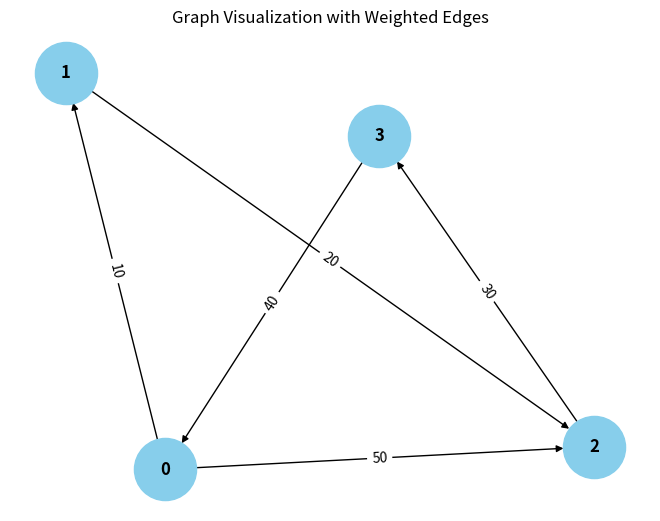

Write the Python code that produced this figure.
from collections import defaultdict

# ---------------------------
# WeightedGraph Class
# ---------------------------
class WeightedGraph:
    def __init__(self, vertices):
        self.vertices = vertices
        self.adj_list = {i: [] for i in range(vertices)}  # Adjacency list for the graph
        self.edges = []  # List to store the edges (u, v, weight)

    def add_edge(self, u, v, weight):
        """Add a single edge to the graph."""
        if (u, v, weight) not in self.edges:
            self.edges.append((u, v, weight))
            self.adj_list[u].append((v, weight))

    def add_multiple_edges(self, edges):
        """Add multiple edges at once."""
        for u, v, weight in edges:
            self.add_edge(u, v, weight)

    def get_edges(self):
        """Return all edges in the graph."""
        return self.edges

    def print_edges(self):
        """Print the edges of the graph."""
        print("Edges in the graph:")
        for u, v, weight in self.edges:
            print(f"{u} -> {v} (Weight: {weight})")

    def print_adj_list(self):
        """Print the adjacency list of the graph."""
        print("Adjacency List of the graph:")
        for u in self.adj_list:
            print(f"{u} -> {self.adj_list[u]}")

    def is_cyclic_directed(self):
        """Detect if there is a cycle in a directed graph using DFS."""
        visited = [False] * self.vertices
        rec_stack = [False] * self.vertices

        def dfs(v):
            visited[v] = True
            rec_stack[v] = True
            for neighbor, _ in self.adj_list[v]:
                if not visited[neighbor] and dfs(neighbor):
                    return True
                elif rec_stack[neighbor]:
                    return True
            rec_stack[v] = False
            return False

        for node in range(self.vertices):
            if not visited[node]:
                if dfs(node):
                    return True
        return False

    def is_cyclic_undirected(self):
        """Detect if there is a cycle in an undirected graph using DFS."""
        visited = [False] * self.vertices

        def dfs(v, parent):
            visited[v] = True
            for neighbor, _ in self.adj_list[v]:
                if not visited[neighbor]:
                    if dfs(neighbor, v):
                        return True
                elif parent != neighbor:
                    return False
            return False

        for node in range(self.vertices):
            if not visited[node]:
                if dfs(node, -1):
                    return True
        return False

    def is_negative_cycle(self):
        """Detect if there is a negative cycle using Bellman-Ford."""
        dist = [float("inf")] * self.vertices
        dist[0] = 0  # Start from node 0

        for _ in range(self.vertices - 1):
            for u, v, weight in self.edges:
                if dist[u] != float("inf") and dist[u] + weight < dist[v]:
                    dist[v] = dist[u] + weight

        for u, v, weight in self.edges:
            if dist[u] != float("inf") and dist[u] + weight < dist[v]:
                return True  # Negative cycle detected
        return False

    def reset_graph(self):
        """Reset the graph to its empty state."""
        self.edges = []  # Clear all edges
        self.adj_list = {i: [] for i in range(self.vertices)}  # Reset adjacency list for each vertex

    def union(self, parent, u, v):
        """Union-find helper function."""
        root_u = self.find_parent(parent, u)
        root_v = self.find_parent(parent, v)
        if root_u != root_v:
            parent[root_u] = root_v

    def find_parent(self, parent, v):
        """Find the root of the node using path compression."""
        if parent[v] == -1:
            return v
        parent[v] = self.find_parent(parent, parent[v])
        return parent[v]

    def is_cyclic_undirected_union_find(self):
        """Detect cycles in an undirected graph using Union-Find."""
        parent = [-1] * self.vertices

        for u, v, _ in self.edges:
            x = self.find_parent(parent, u)
            y = self.find_parent(parent, v)

            if x == y:
                return True
            self.union(parent, x, y)
        return False

    # ---------------------------
    # Helper functions for testing
    # ---------------------------

    def reset_graph_helper(self):
        """Reset the graph to an empty state for testing."""
        self.edges = []
        self.adj_list = defaultdict(list)

    def get_edges_helper(self):
        """Return all edges for testing."""
        return self.edges

    def add_multiple_edges_helper(self, edges):
        """Add multiple edges for testing."""
        for edge in edges:
            self.add_edge(*edge)

# ---------------------------
# Helper Class for Cycle Test Results
# ---------------------------
class CycleDetectionResults:
    def __init__(self):
        self.directed_cycle_detected = False
        self.undirected_cycle_detected = False
        self.negative_cycle_detected = False

# ---------------------------
# Additional Functionalities
# ---------------------------

class GraphRenderer:
    def __init__(self, graph):
        """Initialize the renderer for visualizing the graph."""
        self.graph = graph

    def render_edges(self):
        """Render the edges of the graph."""
        print("\nRendering edges of the graph:")
        for u, v, weight in self.graph.get_edges():
            print(f"{u} -> {v} (Weight: {weight})")

    def render_adj_list(self):
        """Render the adjacency list of the graph."""
        print("\nRendering adjacency list:")
        self.graph.print_adj_list()

    def render_summary(self):
        """Render a summary of the graph."""
        print("\nGraph summary:")
        print(f"Total vertices: {self.graph.vertices}")
        print(f"Total edges: {len(self.graph.get_edges())}")
        print(f"Is cyclic (directed): {self.graph.is_cyclic_directed()}")
        print(f"Is cyclic (undirected): {self.graph.is_cyclic_undirected()}")
        print(f"Has negative cycle: {self.graph.is_negative_cycle()}")

import matplotlib.pyplot as plt
import networkx as nx

class WeightedGraphVisualization:
    def __init__(self, graph):
        """Initialize the visualization of weighted graph."""
        self.graph = graph

    def visualize(self):
        """Visualize the graph with weighted edges using networkx and matplotlib."""
        G = nx.DiGraph()  # Using DiGraph for directed graph visualization

        # Add edges to the networkx graph
        for u, v, weight in self.graph.get_edges():
            G.add_edge(u, v, weight=weight)

        # Draw the graph
        pos = nx.spring_layout(G)  # Layout for node positioning
        edge_labels = nx.get_edge_attributes(G, 'weight')

        # Draw nodes, edges, and labels
        nx.draw(G, pos, with_labels=True, node_color='skyblue', node_size=2000, font_size=12, font_weight='bold')
        nx.draw_networkx_edge_labels(G, pos, edge_labels=edge_labels)

        # Display the plot
        plt.title("Graph Visualization with Weighted Edges")
        plt.show()


# ---------------------------
# Main Program
# ---------------------------

class WeightedGraphHandler:
    def __init__(self, vertices):
        """Initialize the graph handler."""
        self.graph = WeightedGraph(vertices)
        self.renderer = GraphRenderer(self.graph)
        self.visualizer = WeightedGraphVisualization(self.graph)

    def add_edges(self, edges):
        """Add edges to the graph."""
        for edge in edges:
            self.graph.add_edge(*edge)

    def render_graph(self):
        """Render the graph using the renderer."""
        self.renderer.render_edges()
        self.renderer.render_adj_list()

    def visualize_graph(self):
        """Visualize the graph using the visualizer."""
        self.visualizer.visualize()

    def cycle_detection_summary(self):
        """Print the cycle detection summary."""
        print("\nCycle detection summary:")
        print(f"Directed cycle detected: {self.graph.is_cyclic_directed()}")
        print(f"Undirected cycle detected: {self.graph.is_cyclic_undirected()}")
        print(f"Negative cycle detected: {self.graph.is_negative_cycle()}")

# ---------------------------
# Extended Graph Operations
# ---------------------------

class GraphCycleAnalysis:
    def __init__(self, graph):
        """Initialize cycle analysis on the graph."""
        self.graph = graph
        self.results = CycleDetectionResults()

    def analyze_cycles(self):
        """Analyze different types of cycles in the graph."""
        self.results.directed_cycle_detected = self.graph.is_cyclic_directed()
        self.results.undirected_cycle_detected = self.graph.is_cyclic_undirected()
        self.results.negative_cycle_detected = self.graph.is_negative_cycle()

    def print_analysis(self):
        """Print the analysis results."""
        print(f"Directed cycle detected: {self.results.directed_cycle_detected}")
        print(f"Undirected cycle detected: {self.results.undirected_cycle_detected}")
        print(f"Negative cycle detected: {self.results.negative_cycle_detected}")

# ---------------------------
# Main Function
# ---------------------------

if __name__ == "__main__":
    # Create a graph with 4 vertices (0, 1, 2, 3)
    graph_handler = WeightedGraphHandler(4)

    # Add some sample edges (u, v, weight)
    edges = [
        (0, 1, 10),  # Edge from 0 to 1 with weight 10
        (1, 2, 20),  # Edge from 1 to 2 with weight 20
        (2, 3, 30),  # Edge from 2 to 3 with weight 30
        (3, 0, 40),  # Edge from 3 to 0 with weight 40 (creates a directed cycle: 0 -> 1 -> 2 -> 3 -> 0)
        (0, 2, 50)  # Edge from 0 to 2 with weight 50
    ]

    # Add edges to the graph
    graph_handler.add_edges(edges)

    # Render the graph's edges and adjacency list
    graph_handler.render_graph()

    # Visualize the graph
    graph_handler.visualize_graph()

    # Detect and print the cycle results
    graph_handler.cycle_detection_summary()

    # Analyze cycles in detail
    cycle_analysis = GraphCycleAnalysis(graph_handler.graph)
    cycle_analysis.analyze_cycles()
    cycle_analysis.print_analysis()
